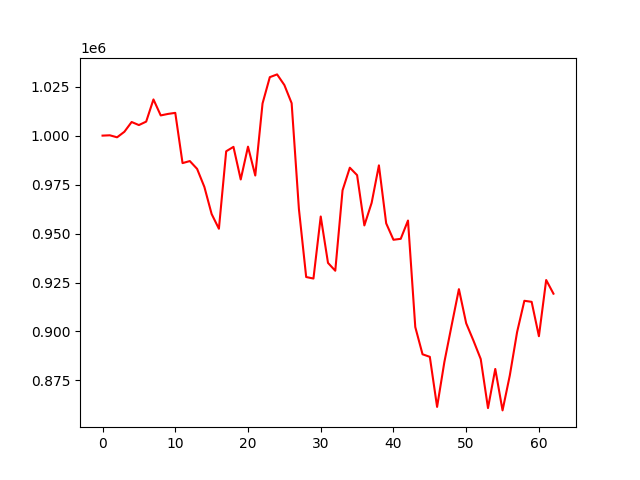

Source data for this figure (header and first rows):
account_value, date, daily_return
1000000, 2021-06-17, 
1000163, 2021-06-18, 0.0001632
999138, 2021-06-21, -0.001025
1001953, 2021-06-22, 0.002817
1006947, 2021-06-23, 0.004985
1005385, 2021-06-24, -0.001551
1007151, 2021-06-25, 0.001756
1018472, 2021-06-28, 0.01124
1010312, 2021-06-29, -0.008012
1011075, 2021-06-30, 0.0007549
1011617, 2021-07-01, 0.0005366
985962, 2021-07-02, -0.02536
987008, 2021-07-05, 0.001062
983024, 2021-07-06, -0.004037
973809, 2021-07-07, -0.009374
959965, 2021-07-08, -0.01422
952450, 2021-07-09, -0.007829
992000, 2021-07-12, 0.04152
994258, 2021-07-13, 0.002277
977607, 2021-07-14, -0.01675
994363, 2021-07-15, 0.01714
979617, 2021-07-16, -0.01483
1016429, 2021-07-19, 0.03758
1029843, 2021-07-20, 0.0132
1031255, 2021-07-21, 0.001372
1025828, 2021-07-22, -0.005262
1016561, 2021-07-23, -0.009034
962532, 2021-07-26, -0.05315
927801, 2021-07-27, -0.03608
927026, 2021-07-28, -0.000835
958701, 2021-07-29, 0.03417
935011, 2021-07-30, -0.02471
931009, 2021-08-02, -0.004281
972063, 2021-08-03, 0.0441
983619, 2021-08-04, 0.01189
979821, 2021-08-05, -0.003862
954144, 2021-08-06, -0.02621
965663, 2021-08-09, 0.01207
984805, 2021-08-10, 0.01982
955212, 2021-08-11, -0.03005
946821, 2021-08-12, -0.008785
947300, 2021-08-13, 0.0005063
956644, 2021-08-16, 0.009864
902270, 2021-08-17, -0.05684
888352, 2021-08-18, -0.01543
887051, 2021-08-19, -0.001464
861492, 2021-08-20, -0.02881
884394, 2021-08-23, 0.02658
903124, 2021-08-24, 0.02118
921611, 2021-08-25, 0.02047
904187, 2021-08-26, -0.01891
895322, 2021-08-27, -0.009805
885929, 2021-08-30, -0.01049
860896, 2021-08-31, -0.02826
880874, 2021-09-01, 0.02321
859701, 2021-09-02, -0.02404
877584, 2021-09-03, 0.0208
899688, 2021-09-06, 0.02519
915666, 2021-09-07, 0.01776
915126, 2021-09-08, -0.00059
... 3 more rows
